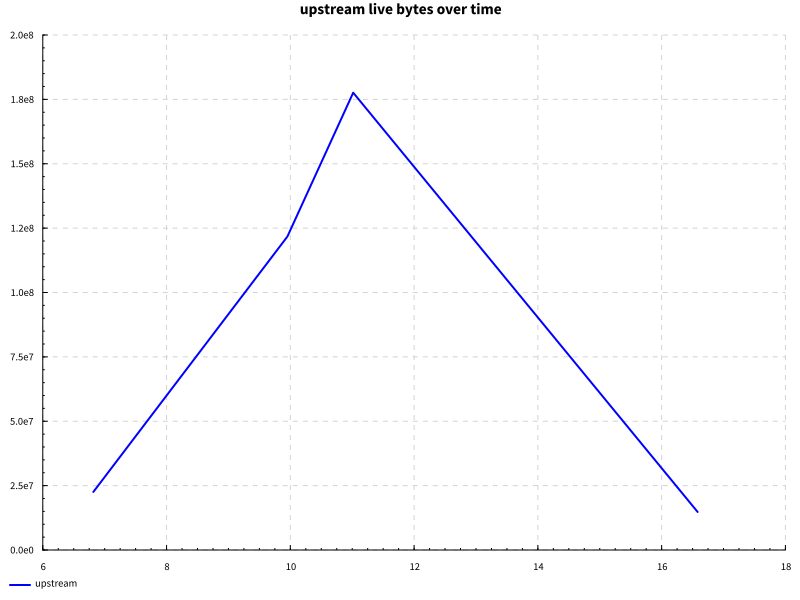

The file beside this chart, header and first rows:
name, success, samples, startup, setup, experiment, maxResidency
completions after edit, True, 100, 10.45, 0.0, 4.827, 169MB
